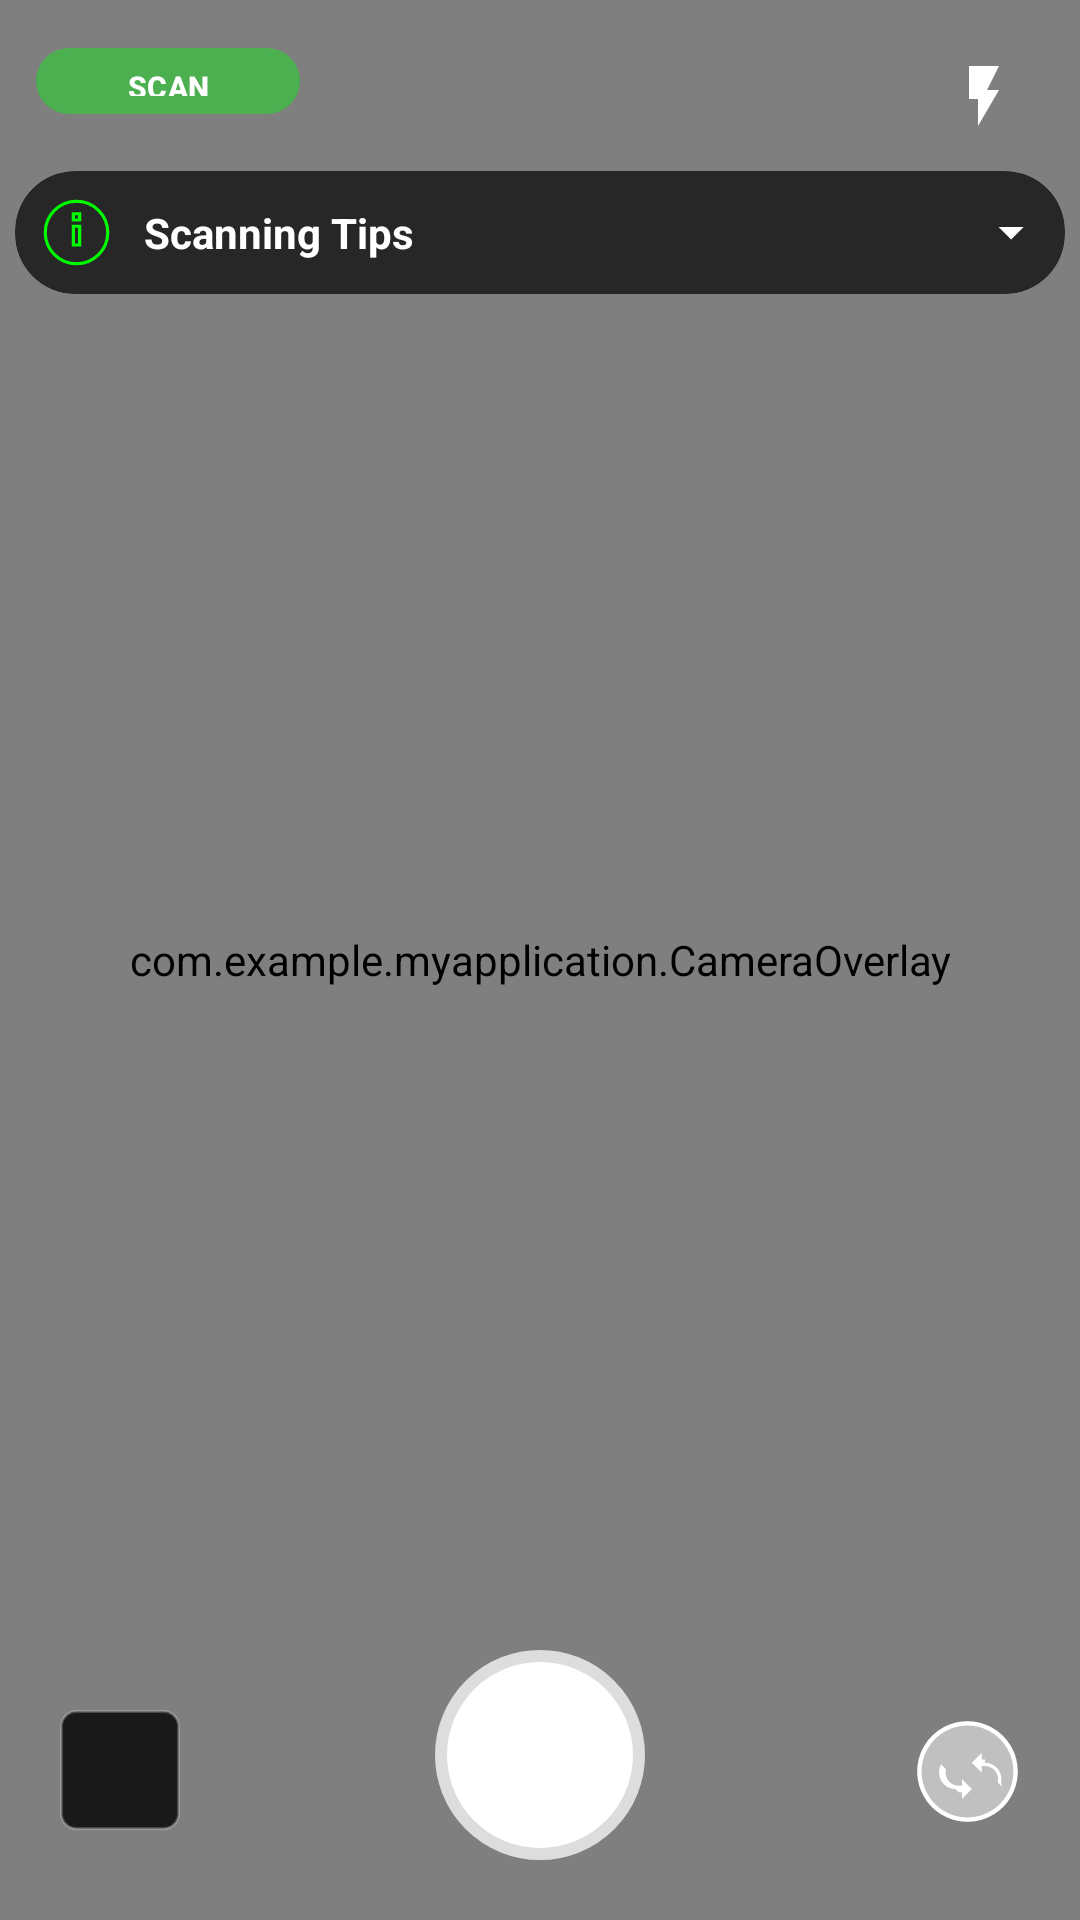

Write the Android layout XML for this screen, with the resource values it uses.
<!-- AndroidManifest.xml: application theme Theme.MyApplication -->
<!-- res/layout/activity_favorites_fragment.xml -->
<?xml version="1.0" encoding="utf-8"?>
<androidx.constraintlayout.widget.ConstraintLayout xmlns:android="http://schemas.android.com/apk/res/android"
    xmlns:app="http://schemas.android.com/apk/res-auto"
    xmlns:tools="http://schemas.android.com/tools"
    android:id="@+id/main"
    android:layout_width="match_parent"
    android:layout_height="match_parent"
    tools:context=".FavoritesFragment">

    <androidx.camera.view.PreviewView
        android:id="@+id/previewView"
        android:layout_width="0dp"
        android:layout_height="0dp"
        app:layout_constraintTop_toTopOf="parent"
        app:layout_constraintBottom_toBottomOf="parent"
        app:layout_constraintStart_toStartOf="parent"
        app:layout_constraintEnd_toEndOf="parent"
        tools:background="@android:color/darker_gray" />

    <com.example.myapplication.CameraOverlay
        android:id="@+id/cameraOverlay"
        android:layout_width="match_parent"
        android:layout_height="match_parent"
        android:clickable="false"
        android:focusable="false" />

    <com.google.android.material.button.MaterialButton
        android:id="@+id/btnCameraMode"
        android:layout_width="wrap_content"
        android:layout_height="30dp"
        android:text="SCAN"
        android:textSize="10sp"
        android:textStyle="bold"
        android:paddingStart="12dp"
        android:paddingEnd="12dp"
        app:cornerRadius="20dp"
        app:backgroundTint="#4CAF50"
        android:textColor="@android:color/white"
        app:iconGravity="textStart"
        app:layout_constraintTop_toTopOf="parent"
        app:layout_constraintStart_toStartOf="parent"
        android:layout_margin="12dp" />

    <ImageButton
        android:id="@+id/btnFlash"
        android:layout_width="40dp"
        android:layout_height="40dp"
        android:background="@android:color/transparent"
        android:contentDescription="@string/flash_toggle"
        android:src="@drawable/ic_flash_on"
        app:tint="@android:color/white"
        app:layout_constraintTop_toTopOf="parent"
        app:layout_constraintEnd_toEndOf="parent"
        android:layout_margin="12dp" />

    <FrameLayout
        android:id="@+id/scanningTipsContainer"
        android:layout_width="0dp"
        android:layout_height="wrap_content"
        android:layout_marginTop="5dp"
        android:layout_marginStart="5dp"
        android:layout_marginEnd="5dp"
        android:background="@drawable/scanning_tips"
        android:clickable="true"
        android:focusable="true"
        android:padding="8dp"
        android:clipToOutline="true"
        android:gravity="center"
        android:outlineProvider="background"
        app:layout_constraintTop_toBottomOf="@id/btnFlash"
        app:layout_constraintStart_toStartOf="parent"
        app:layout_constraintEnd_toEndOf="parent">

        <LinearLayout
            android:id="@+id/scanningTipsContent"
            android:layout_width="match_parent"
            android:layout_height="wrap_content"
            android:orientation="vertical">

            <LinearLayout
                android:id="@+id/scanningTipsHeader"
                android:layout_width="match_parent"
                android:layout_height="wrap_content"
                android:orientation="horizontal"
                android:gravity="center_vertical">

                <ImageView
                    android:id="@+id/scanningTipsIcon"
                    android:layout_width="25dp"
                    android:layout_height="25dp"
                    android:layout_marginRight="10dp"
                    android:src="@drawable/ic_scantips" />

                <TextView
                    android:id="@+id/scanningTipsLabel"
                    android:layout_width="0dp"
                    android:layout_height="wrap_content"
                    android:layout_weight="1"
                    android:text="Scanning Tips"
                    android:textColor="@android:color/white"
                    android:textStyle="bold"
                    android:textSize="14sp"
                    android:paddingEnd="4dp"/>

                <ImageView
                    android:id="@+id/scanningTipsDropdown"
                    android:layout_width="20dp"
                    android:layout_height="20dp"
                    android:src="@drawable/ic_arrow_down"
                    app:tint="@android:color/white" />
            </LinearLayout>

            <TextView
                android:id="@+id/scanningTipsText"
                android:layout_width="match_parent"
                android:layout_height="wrap_content"
                android:text="@string/scanning_tips"
                android:textColor="#BFFFFFFF"
                android:textSize="12sp"
                android:paddingTop="6dp"
                android:visibility="gone"/>
        </LinearLayout>
    </FrameLayout>

    <ImageButton
        android:id="@+id/btnPickGallery"
        android:layout_width="40dp"
        android:layout_height="40dp"
        android:layout_marginBottom="30dp"
        android:layout_marginStart="20dp"
        android:background="@drawable/ic_gallery"
        android:scaleType="centerInside"
        android:contentDescription="@string/pick_from_gallery"
        app:tint="@android:color/white"
        app:layout_constraintBottom_toBottomOf="parent"
        app:layout_constraintStart_toStartOf="parent"/>


    <com.google.android.material.button.MaterialButton
        android:id="@+id/btnTakePhoto"
        android:layout_width="70dp"
        android:layout_height="70dp"
        android:text=""
        android:background="@drawable/shutter_button"
        app:backgroundTint="@null"
        app:layout_constraintBottom_toBottomOf="parent"
        app:layout_constraintStart_toStartOf="parent"
        app:layout_constraintEnd_toEndOf="parent"
        android:layout_marginBottom="20dp"/>

    <ImageButton
        android:id="@+id/btnToggleCamera"
        android:layout_width="35dp"
        android:layout_height="35dp"
        android:background="@drawable/transparent_circle"
        android:scaleType="centerInside"
        android:src="@drawable/ic_camera_switch"
        android:contentDescription="@string/toggle_camera"
        app:tint="@android:color/white"
        app:layout_constraintBottom_toBottomOf="parent"
        app:layout_constraintEnd_toEndOf="parent"
        android:layout_marginBottom="32dp"
        android:layout_marginEnd="20dp"/>

</androidx.constraintlayout.widget.ConstraintLayout>
<!-- resources referenced by this layout -->
<resources>
  <!-- drawable ic_arrow_down (drawable) -->
  <vector xmlns:android="http://schemas.android.com/apk/res/android"
      android:width="24dp"
      android:height="24dp"
      android:viewportWidth="24"
      android:viewportHeight="24">
      <path
          android:fillColor="@android:color/white"
          android:pathData="M7,10l5,5 5,-5h-10z"/>
  </vector>
  <!-- drawable ic_flash_on (drawable) -->
  <vector xmlns:android="http://schemas.android.com/apk/res/android"
      android:width="24dp"
      android:height="24dp"
      android:viewportWidth="24"
      android:viewportHeight="24"
      android:tint="?attr/colorControlNormal">
  
      <path
          android:fillColor="@android:color/white"
          android:pathData="M7,2v11h3v9l7,-12h-4l4,-8z"/>
  </vector>
  <!-- drawable ic_gallery (drawable) -->
  <?xml version="1.0" encoding="utf-8"?>
  <selector xmlns:android="http://schemas.android.com/apk/res/android">
  
      
      <item android:state_pressed="true">
          <shape android:shape="rectangle">
              <solid android:color="#CC000000"/>
              <corners android:radius="5dp"/>
              <stroke
                  android:width="1dp"
                  android:color="#33FFFFFF"/> 
          </shape>
      </item>
  
      
      <item>
          <shape android:shape="rectangle">
              <solid android:color="#CC000000"/>
              <corners android:radius="5dp"/>
              <stroke
                  android:width="1dp"
                  android:color="#33FFFFFF"/> 
          </shape>
      </item>
  
  </selector>
  <!-- drawable ic_scantips (drawable) -->
  <?xml version="1.0" encoding="utf-8"?>
  <vector xmlns:android="http://schemas.android.com/apk/res/android"
      android:width="24dp"
      android:height="24dp"
      android:viewportWidth="24"
      android:viewportHeight="24">
  
      <path
          android:pathData="M12,2C6.48,2 2,6.48 2,12s4.48,10 10,10 10,-4.48 10,-10S17.52,2 12,2zM11,10h2v6h-2v-6zm0,-4h2v2h-2V6z"
          android:fillColor="@android:color/transparent"
          android:strokeColor="#FF00FF00"
          android:strokeWidth="1"
          android:fillAlpha="0"/>
  </vector>
  <!-- drawable shutter_button (drawable) -->
  <?xml version="1.0" encoding="utf-8"?>
  <shape xmlns:android="http://schemas.android.com/apk/res/android"
      android:shape="oval">
  
      
      <solid android:color="#FFFFFF" />
  
      
      <stroke
          android:width="4dp"
          android:color="#DDDDDD" />
  
      
      <size
          android:width="80dp"
          android:height="80dp" />
  </shape>
  <!-- drawable transparent_circle (drawable) -->
  <?xml version="1.0" encoding="utf-8"?>
  <shape xmlns:android="http://schemas.android.com/apk/res/android"
      android:shape="oval">
      
      <solid android:color="@android:color/transparent" />
  </shape>
  <string name="flash_toggle" />
  <string name="pick_from_gallery" />
  <string name="scanning_tips">
      1. Consider the mushroom angle; most mushrooms look similar, so capture the correct side.\n
      2. Make sure the mushroom is fully visible in the frame.\n
      3. Ensure good lighting to capture details.
  </string>
  <string name="toggle_camera">Toggle Camera</string>
  <style name="Theme.MyApplication" parent="Base.Theme.MyApplication" />
  <style name="Base.Theme.MyApplication" parent="Theme.Material3.DayNight.NoActionBar">
          
          <item name="android:windowIsTranslucent">true</item>
          <item name="android:windowBackground">@android:color/transparent</item>
          <item name="android:statusBarColor">@android:color/transparent</item>
          <item name="android:navigationBarColor">@android:color/transparent</item>
          <item name="android:windowDrawsSystemBarBackgrounds">true</item>
      </style>
</resources>
